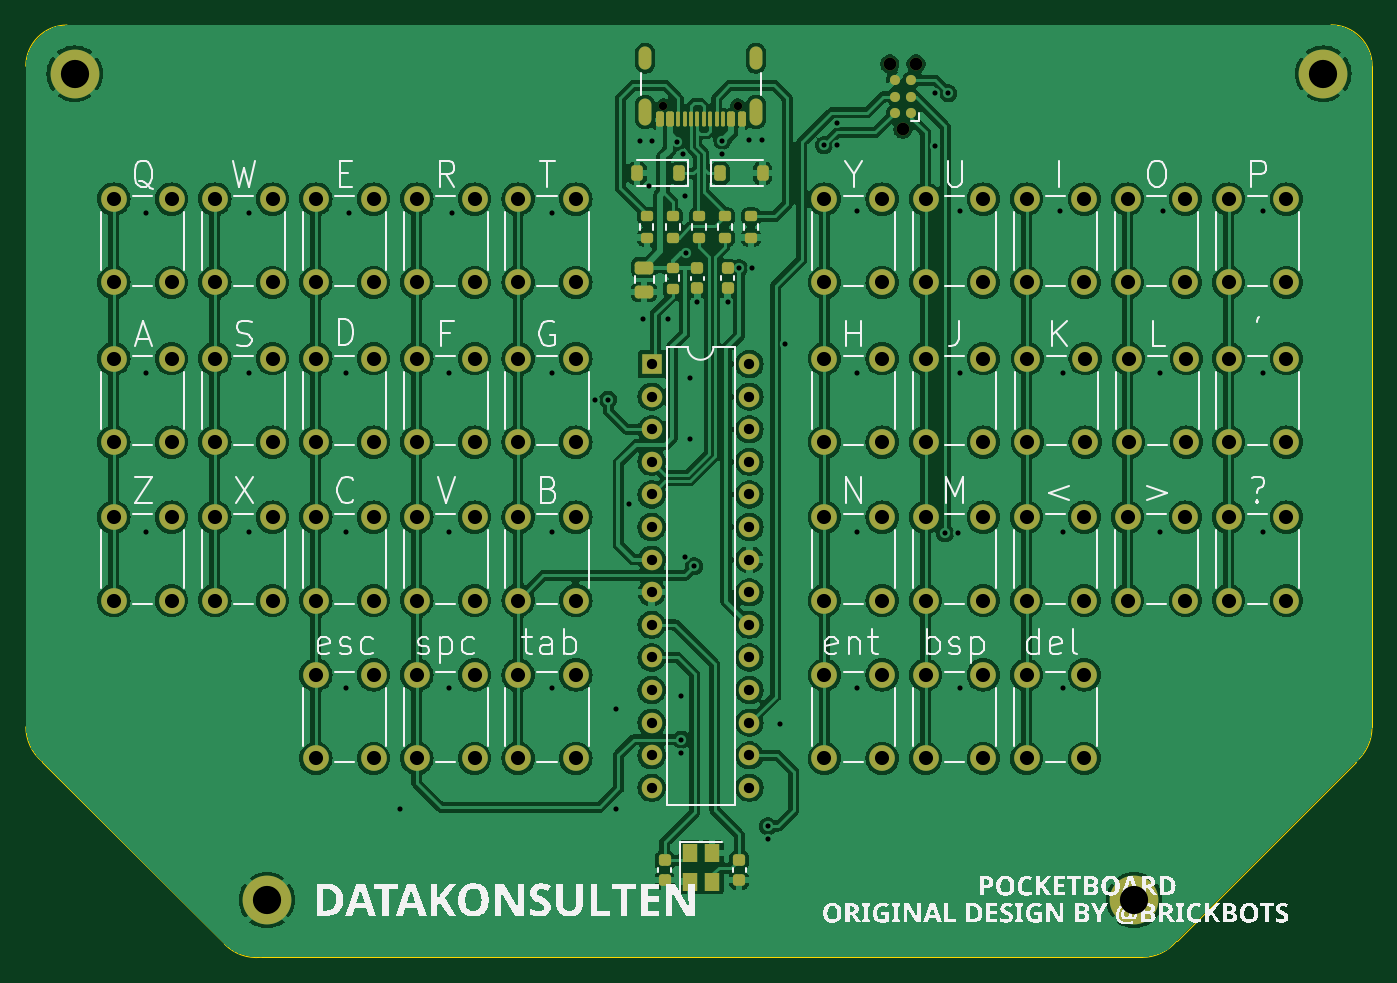
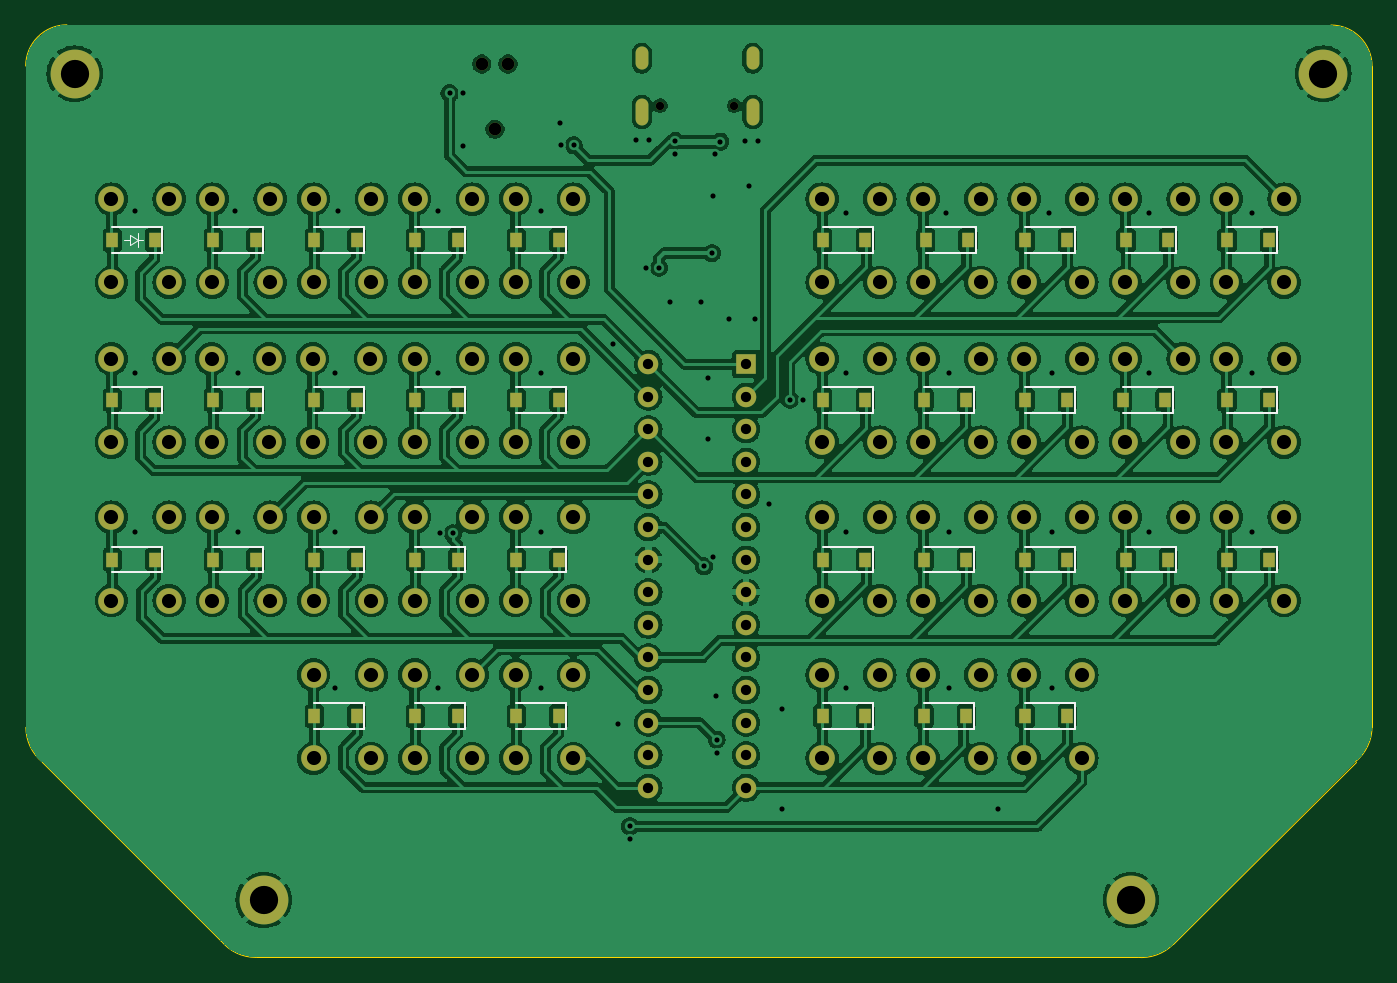
Circuit board: 9 layer files. Board 104.9 x 72.7 mm.
- bottom_copper: pocketboard-B_Cu.gbr (403215 bytes)
- bottom_mask: pocketboard-B_Mask.gbr (8699 bytes)
- bottom_silk: pocketboard-B_Silkscreen.gbr (6635 bytes)
- outline: pocketboard-Edge_Cuts.gbr (1254 bytes)
- top_copper: pocketboard-F_Cu.gbr (337318 bytes)
- top_mask: pocketboard-F_Mask.gbr (9301 bytes)
- top_silk: pocketboard-F_Silkscreen.gbr (96375 bytes)
- drill: pocketboard-NPTH.drl (480 bytes)
- drill: pocketboard-PTH.drl (4663 bytes)

=== bottom_copper: pocketboard-B_Cu.gbr (403215 bytes, source omitted) ===
=== bottom_mask: pocketboard-B_Mask.gbr (8699 bytes, source omitted) ===
=== bottom_silk: pocketboard-B_Silkscreen.gbr ===
%TF.GenerationSoftware,KiCad,Pcbnew,8.0.5*%
%TF.CreationDate,2024-10-09T06:30:56+02:00*%
%TF.ProjectId,pocketboard,706f636b-6574-4626-9f61-72642e6b6963,rev?*%
%TF.SameCoordinates,Original*%
%TF.FileFunction,Legend,Bot*%
%TF.FilePolarity,Positive*%
%FSLAX46Y46*%
G04 Gerber Fmt 4.6, Leading zero omitted, Abs format (unit mm)*
G04 Created by KiCad (PCBNEW 8.0.5) date 2024-10-09 06:30:56*
%MOMM*%
%LPD*%
G01*
G04 APERTURE LIST*
%ADD10C,0.120000*%
%ADD11C,0.100000*%
G04 APERTURE END LIST*
D10*
%TO.C,D1*%
X81824000Y-51070000D02*
X85724000Y-51070000D01*
X81824000Y-53070000D02*
X81824000Y-51070000D01*
X81824000Y-53070000D02*
X85724000Y-53070000D01*
%TO.C,D11*%
X81824000Y-63516000D02*
X85724000Y-63516000D01*
X81824000Y-65516000D02*
X81824000Y-63516000D01*
X81824000Y-65516000D02*
X85724000Y-65516000D01*
%TO.C,D21*%
X81824000Y-75962000D02*
X85724000Y-75962000D01*
X81824000Y-77962000D02*
X81824000Y-75962000D01*
X81824000Y-77962000D02*
X85724000Y-77962000D01*
%TO.C,D2*%
X89698000Y-51070000D02*
X93598000Y-51070000D01*
X89698000Y-53070000D02*
X89698000Y-51070000D01*
X89698000Y-53070000D02*
X93598000Y-53070000D01*
%TO.C,D12*%
X89952000Y-63516000D02*
X93852000Y-63516000D01*
X89952000Y-65516000D02*
X89952000Y-63516000D01*
X89952000Y-65516000D02*
X93852000Y-65516000D01*
%TO.C,D22*%
X89698000Y-75962000D02*
X93598000Y-75962000D01*
X89698000Y-77962000D02*
X89698000Y-75962000D01*
X89698000Y-77962000D02*
X93598000Y-77962000D01*
%TO.C,D3*%
X97572000Y-51070000D02*
X101472000Y-51070000D01*
X97572000Y-53070000D02*
X97572000Y-51070000D01*
X97572000Y-53070000D02*
X101472000Y-53070000D01*
%TO.C,D13*%
X97572000Y-63516000D02*
X101472000Y-63516000D01*
X97572000Y-65516000D02*
X97572000Y-63516000D01*
X97572000Y-65516000D02*
X101472000Y-65516000D01*
%TO.C,D23*%
X97572000Y-75962000D02*
X101472000Y-75962000D01*
X97572000Y-77962000D02*
X97572000Y-75962000D01*
X97572000Y-77962000D02*
X101472000Y-77962000D01*
%TO.C,D31*%
X97572000Y-88154000D02*
X101472000Y-88154000D01*
X97572000Y-90154000D02*
X97572000Y-88154000D01*
X97572000Y-90154000D02*
X101472000Y-90154000D01*
%TO.C,D4*%
X105320000Y-51070000D02*
X109220000Y-51070000D01*
X105320000Y-53070000D02*
X105320000Y-51070000D01*
X105320000Y-53070000D02*
X109220000Y-53070000D01*
%TO.C,D14*%
X105446000Y-63516000D02*
X109346000Y-63516000D01*
X105446000Y-65516000D02*
X105446000Y-63516000D01*
X105446000Y-65516000D02*
X109346000Y-65516000D01*
%TO.C,D24*%
X105446000Y-75962000D02*
X109346000Y-75962000D01*
X105446000Y-77962000D02*
X105446000Y-75962000D01*
X105446000Y-77962000D02*
X109346000Y-77962000D01*
%TO.C,D32*%
X105446000Y-88154000D02*
X109346000Y-88154000D01*
X105446000Y-90154000D02*
X105446000Y-88154000D01*
X105446000Y-90154000D02*
X109346000Y-90154000D01*
%TO.C,D5*%
X113320000Y-51070000D02*
X117220000Y-51070000D01*
X113320000Y-53070000D02*
X113320000Y-51070000D01*
X113320000Y-53070000D02*
X117220000Y-53070000D01*
%TO.C,D15*%
X113320000Y-63516000D02*
X117220000Y-63516000D01*
X113320000Y-65516000D02*
X113320000Y-63516000D01*
X113320000Y-65516000D02*
X117220000Y-65516000D01*
%TO.C,D25*%
X113320000Y-75962000D02*
X117220000Y-75962000D01*
X113320000Y-77962000D02*
X113320000Y-75962000D01*
X113320000Y-77962000D02*
X117220000Y-77962000D01*
%TO.C,D33*%
X113320000Y-88154000D02*
X117220000Y-88154000D01*
X113320000Y-90154000D02*
X113320000Y-88154000D01*
X113320000Y-90154000D02*
X117220000Y-90154000D01*
%TO.C,D6*%
X137196000Y-51070000D02*
X141096000Y-51070000D01*
X137196000Y-53070000D02*
X137196000Y-51070000D01*
X137196000Y-53070000D02*
X141096000Y-53070000D01*
%TO.C,D16*%
X137196000Y-63516000D02*
X141096000Y-63516000D01*
X137196000Y-65516000D02*
X137196000Y-63516000D01*
X137196000Y-65516000D02*
X141096000Y-65516000D01*
%TO.C,D26*%
X137196000Y-75962000D02*
X141096000Y-75962000D01*
X137196000Y-77962000D02*
X137196000Y-75962000D01*
X137196000Y-77962000D02*
X141096000Y-77962000D01*
%TO.C,D34*%
X137196000Y-88154000D02*
X141096000Y-88154000D01*
X137196000Y-90154000D02*
X137196000Y-88154000D01*
X137196000Y-90154000D02*
X141096000Y-90154000D01*
%TO.C,D7*%
X145070000Y-51070000D02*
X148970000Y-51070000D01*
X145070000Y-53070000D02*
X145070000Y-51070000D01*
X145070000Y-53070000D02*
X148970000Y-53070000D01*
%TO.C,D17*%
X145070000Y-63516000D02*
X148970000Y-63516000D01*
X145070000Y-65516000D02*
X145070000Y-63516000D01*
X145070000Y-65516000D02*
X148970000Y-65516000D01*
%TO.C,D27*%
X145070000Y-75962000D02*
X148970000Y-75962000D01*
X145070000Y-77962000D02*
X145070000Y-75962000D01*
X145070000Y-77962000D02*
X148970000Y-77962000D01*
%TO.C,D35*%
X145070000Y-88154000D02*
X148970000Y-88154000D01*
X145070000Y-90154000D02*
X145070000Y-88154000D01*
X145070000Y-90154000D02*
X148970000Y-90154000D01*
%TO.C,D8*%
X152944000Y-51070000D02*
X156844000Y-51070000D01*
X152944000Y-53070000D02*
X152944000Y-51070000D01*
X152944000Y-53070000D02*
X156844000Y-53070000D01*
%TO.C,D18*%
X152944000Y-63516000D02*
X156844000Y-63516000D01*
X152944000Y-65516000D02*
X152944000Y-63516000D01*
X152944000Y-65516000D02*
X156844000Y-65516000D01*
%TO.C,D28*%
X152944000Y-75962000D02*
X156844000Y-75962000D01*
X152944000Y-77962000D02*
X152944000Y-75962000D01*
X152944000Y-77962000D02*
X156844000Y-77962000D01*
%TO.C,D36*%
X152944000Y-88154000D02*
X156844000Y-88154000D01*
X152944000Y-90154000D02*
X152944000Y-88154000D01*
X152944000Y-90154000D02*
X156844000Y-90154000D01*
%TO.C,D9*%
X160818000Y-51070000D02*
X164718000Y-51070000D01*
X160818000Y-53070000D02*
X160818000Y-51070000D01*
X160818000Y-53070000D02*
X164718000Y-53070000D01*
%TO.C,D19*%
X160818000Y-63516000D02*
X164718000Y-63516000D01*
X160818000Y-65516000D02*
X160818000Y-63516000D01*
X160818000Y-65516000D02*
X164718000Y-65516000D01*
%TO.C,D29*%
X160818000Y-75962000D02*
X164718000Y-75962000D01*
X160818000Y-77962000D02*
X160818000Y-75962000D01*
X160818000Y-77962000D02*
X164718000Y-77962000D01*
%TO.C,D10*%
X168692000Y-51070000D02*
X172592000Y-51070000D01*
X168692000Y-53070000D02*
X168692000Y-51070000D01*
X168692000Y-53070000D02*
X172592000Y-53070000D01*
D11*
X170192000Y-52070000D02*
X170592000Y-52070000D01*
X170592000Y-52070000D02*
X170592000Y-51520000D01*
X170592000Y-52070000D02*
X170592000Y-52620000D01*
X170592000Y-52070000D02*
X171192000Y-52470000D01*
X171192000Y-51670000D02*
X170592000Y-52070000D01*
X171192000Y-52070000D02*
X171692000Y-52070000D01*
X171192000Y-52470000D02*
X171192000Y-51670000D01*
D10*
%TO.C,D20*%
X168692000Y-63516000D02*
X172592000Y-63516000D01*
X168692000Y-65516000D02*
X168692000Y-63516000D01*
X168692000Y-65516000D02*
X172592000Y-65516000D01*
%TO.C,D30*%
X168692000Y-75962000D02*
X172592000Y-75962000D01*
X168692000Y-77962000D02*
X168692000Y-75962000D01*
X168692000Y-77962000D02*
X172592000Y-77962000D01*
%TD*%
M02*

=== outline: pocketboard-Edge_Cuts.gbr ===
%TF.GenerationSoftware,KiCad,Pcbnew,8.0.5*%
%TF.CreationDate,2024-10-09T06:30:56+02:00*%
%TF.ProjectId,pocketboard,706f636b-6574-4626-9f61-72642e6b6963,rev?*%
%TF.SameCoordinates,Original*%
%TF.FileFunction,Profile,NP*%
%FSLAX46Y46*%
G04 Gerber Fmt 4.6, Leading zero omitted, Abs format (unit mm)*
G04 Created by KiCad (PCBNEW 8.0.5) date 2024-10-09 06:30:56*
%MOMM*%
%LPD*%
G01*
G04 APERTURE LIST*
%TA.AperFunction,Profile*%
%ADD10C,0.050000*%
%TD*%
G04 APERTURE END LIST*
D10*
X77632317Y-35316773D02*
X176121781Y-35301898D01*
X179330003Y-38510120D02*
X179315474Y-90040313D01*
X178031806Y-92749164D02*
X164101129Y-106682475D01*
X161392278Y-107966143D02*
X92750000Y-107959735D01*
X89926862Y-106951978D02*
X75711842Y-92708851D01*
X74428174Y-90000000D02*
X74424095Y-38524995D01*
X164101129Y-106682475D02*
G75*
G02*
X161392278Y-107966147I-2708829J2216275D01*
G01*
X92750000Y-107959735D02*
G75*
G02*
X89926881Y-106951959I-348300J3482435D01*
G01*
X74424095Y-38524995D02*
G75*
G02*
X77632317Y-35316795I3208205J-5D01*
G01*
X75711842Y-92708851D02*
G75*
G02*
X74428220Y-90000000I2216458J2708851D01*
G01*
X176121781Y-35301898D02*
G75*
G02*
X179330002Y-38510120I19J-3208202D01*
G01*
X179315457Y-90040313D02*
G75*
G02*
X178031806Y-92749164I-3500057J13D01*
G01*
M02*

=== top_copper: pocketboard-F_Cu.gbr (337318 bytes, source omitted) ===
=== top_mask: pocketboard-F_Mask.gbr (9301 bytes, source omitted) ===
=== top_silk: pocketboard-F_Silkscreen.gbr (96375 bytes, source omitted) ===
=== drill: pocketboard-NPTH.drl ===
M48
; DRILL file {KiCad 8.0.5} date 2024-10-09T06:28:01+0200
; FORMAT={-:-/ absolute / metric / decimal}
; #@! TF.CreationDate,2024-10-09T06:28:01+02:00
; #@! TF.GenerationSoftware,Kicad,Pcbnew,8.0.5
; #@! TF.FileFunction,NonPlated,1,2,NPTH
FMAT,2
METRIC
; #@! TA.AperFunction,NonPlated,NPTH,ComponentDrill
T1C0.650
; #@! TA.AperFunction,NonPlated,NPTH,ComponentDrill
T2C0.991
%
G90
G05
T1
X124.11Y-41.594
X129.89Y-41.594
T2
X141.752Y-38.354
X142.768Y-43.434
X143.784Y-38.354
M30

=== drill: pocketboard-PTH.drl ===
M48
; DRILL file {KiCad 8.0.5} date 2024-10-09T06:28:01+0200
; FORMAT={-:-/ absolute / metric / decimal}
; #@! TF.CreationDate,2024-10-09T06:28:01+02:00
; #@! TF.GenerationSoftware,Kicad,Pcbnew,8.0.5
; #@! TF.FileFunction,Plated,1,2,PTH
FMAT,2
METRIC
; #@! TA.AperFunction,Plated,PTH,ViaDrill
T1C0.400
; #@! TA.AperFunction,Plated,PTH,ComponentDrill
T2C0.600
; #@! TA.AperFunction,Plated,PTH,ComponentDrill
T3C0.800
; #@! TA.AperFunction,Plated,PTH,ComponentDrill
T4C1.100
; #@! TA.AperFunction,Plated,PTH,ComponentDrill
T5C2.200
%
G90
G05
T1
X83.8Y-50.0
X83.8Y-62.4
X83.8Y-74.8
X91.8Y-50.0
X91.8Y-62.4
X91.8Y-74.8
X99.4Y-62.4
X99.4Y-74.8
X99.4Y-87.0
X99.6Y-50.0
X103.6Y-96.4
X107.4Y-62.4
X107.4Y-74.8
X107.4Y-87.0
X107.6Y-50.0
X115.4Y-50.0
X115.4Y-62.4
X115.4Y-74.8
X115.4Y-87.0
X118.8Y-64.5
X119.8Y-64.5
X120.4Y-88.6
X120.4Y-96.4
X121.4Y-72.6
X122.3Y-44.35
X122.5Y-58.25
X123.006Y-47.845
X123.25Y-44.35
X124.5Y-58.25
X125.2Y-44.4
X125.5Y-91.0
X125.5Y-92.0
X125.511Y-87.585
X125.6Y-45.35
X125.75Y-76.8
X125.8Y-48.6
X125.875Y-53.085
X126.2Y-62.8
X126.2Y-67.6
X126.5Y-77.5
X126.747Y-56.905
X128.7Y-44.35
X128.7Y-45.35
X129.114Y-56.893
X130.0Y-54.25
X130.8Y-44.3
X131.0Y-54.25
X131.8Y-44.3
X132.25Y-97.75
X132.25Y-98.75
X133.2Y-89.8
X133.6Y-60.2
X136.638Y-44.681
X137.654Y-44.69
X137.668Y-42.926
X139.2Y-49.8
X139.2Y-62.4
X139.2Y-74.8
X139.2Y-87.0
X145.283Y-40.645
X145.288Y-44.704
X146.05Y-74.93
X146.304Y-40.64
X147.05Y-74.93
X147.2Y-49.8
X147.2Y-62.4
X147.2Y-87.0
X155.0Y-49.8
X155.2Y-62.4
X155.2Y-74.8
X155.2Y-87.0
X162.8Y-62.4
X162.8Y-74.8
X163.0Y-49.8
X170.8Y-49.8
X170.8Y-62.4
X170.8Y-74.8
T3
X123.19Y-61.732
X123.19Y-64.272
X123.19Y-66.812
X123.19Y-69.352
X123.19Y-71.892
X123.19Y-74.432
X123.19Y-76.972
X123.19Y-79.512
X123.19Y-82.052
X123.19Y-84.592
X123.19Y-87.132
X123.19Y-89.672
X123.19Y-92.212
X123.19Y-94.752
X130.81Y-61.732
X130.81Y-64.272
X130.81Y-66.812
X130.81Y-69.352
X130.81Y-71.892
X130.81Y-74.432
X130.81Y-76.972
X130.81Y-79.512
X130.81Y-82.052
X130.81Y-84.592
X130.81Y-87.132
X130.81Y-89.672
X130.81Y-92.212
X130.81Y-94.752
T4
X81.28Y-48.872
X81.28Y-55.372
X81.28Y-61.318
X81.28Y-67.818
X81.28Y-73.66
X81.28Y-80.16
X85.78Y-48.872
X85.78Y-55.372
X85.78Y-61.318
X85.78Y-67.818
X85.78Y-73.66
X85.78Y-80.16
X89.154Y-48.872
X89.154Y-55.372
X89.154Y-61.318
X89.154Y-67.818
X89.154Y-73.66
X89.154Y-80.16
X93.654Y-48.872
X93.654Y-55.372
X93.654Y-61.318
X93.654Y-67.818
X93.654Y-73.66
X93.654Y-80.16
X97.028Y-48.872
X97.028Y-55.372
X97.028Y-61.318
X97.028Y-67.818
X97.028Y-73.66
X97.028Y-80.16
X97.028Y-85.956
X97.028Y-92.456
X101.528Y-48.872
X101.528Y-55.372
X101.528Y-61.318
X101.528Y-67.818
X101.528Y-73.66
X101.528Y-80.16
X101.528Y-85.956
X101.528Y-92.456
X104.902Y-48.872
X104.902Y-55.372
X104.902Y-61.318
X104.902Y-67.818
X104.902Y-73.66
X104.902Y-80.16
X104.902Y-85.956
X104.902Y-92.456
X109.402Y-48.872
X109.402Y-55.372
X109.402Y-61.318
X109.402Y-67.818
X109.402Y-73.66
X109.402Y-80.16
X109.402Y-85.956
X109.402Y-92.456
X112.776Y-48.872
X112.776Y-55.372
X112.776Y-61.318
X112.776Y-67.818
X112.776Y-73.66
X112.776Y-80.16
X112.776Y-85.956
X112.776Y-92.456
X117.276Y-48.872
X117.276Y-55.372
X117.276Y-61.318
X117.276Y-67.818
X117.276Y-73.66
X117.276Y-80.16
X117.276Y-85.956
X117.276Y-92.456
X136.652Y-48.872
X136.652Y-55.372
X136.652Y-61.318
X136.652Y-67.818
X136.652Y-73.66
X136.652Y-80.16
X136.652Y-85.956
X136.652Y-92.456
X141.152Y-48.872
X141.152Y-55.372
X141.152Y-61.318
X141.152Y-67.818
X141.152Y-73.66
X141.152Y-80.16
X141.152Y-85.956
X141.152Y-92.456
X144.526Y-48.872
X144.526Y-55.372
X144.526Y-61.318
X144.526Y-67.818
X144.526Y-73.66
X144.526Y-80.16
X144.526Y-85.956
X144.526Y-92.456
X149.026Y-48.872
X149.026Y-55.372
X149.026Y-61.318
X149.026Y-67.818
X149.026Y-73.66
X149.026Y-80.16
X149.026Y-85.956
X149.026Y-92.456
X152.4Y-48.872
X152.4Y-55.372
X152.4Y-73.66
X152.4Y-80.16
X152.4Y-85.956
X152.4Y-92.456
X152.472Y-61.318
X152.472Y-67.818
X156.9Y-48.872
X156.9Y-55.372
X156.9Y-73.66
X156.9Y-80.16
X156.9Y-85.956
X156.9Y-92.456
X156.972Y-61.318
X156.972Y-67.818
X160.274Y-48.872
X160.274Y-55.372
X160.274Y-73.66
X160.274Y-80.16
X160.346Y-61.318
X160.346Y-67.818
X164.774Y-48.872
X164.774Y-55.372
X164.774Y-73.66
X164.774Y-80.16
X164.846Y-61.318
X164.846Y-67.818
X168.148Y-48.872
X168.148Y-55.372
X168.148Y-61.318
X168.148Y-67.818
X168.148Y-73.66
X168.148Y-80.16
X172.648Y-48.872
X172.648Y-55.372
X172.648Y-61.318
X172.648Y-67.818
X172.648Y-73.66
X172.648Y-80.16
T5
X78.232Y-39.116
X93.218Y-103.5
X160.782Y-103.5
X175.514Y-39.116
T2
G00X122.68Y-38.314
M15
G01X122.68Y-37.514
M16
G05
G00X122.68Y-42.644
M15
G01X122.68Y-41.544
M16
G05
G00X131.32Y-38.314
M15
G01X131.32Y-37.514
M16
G05
G00X131.32Y-42.644
M15
G01X131.32Y-41.544
M16
G05
M30
